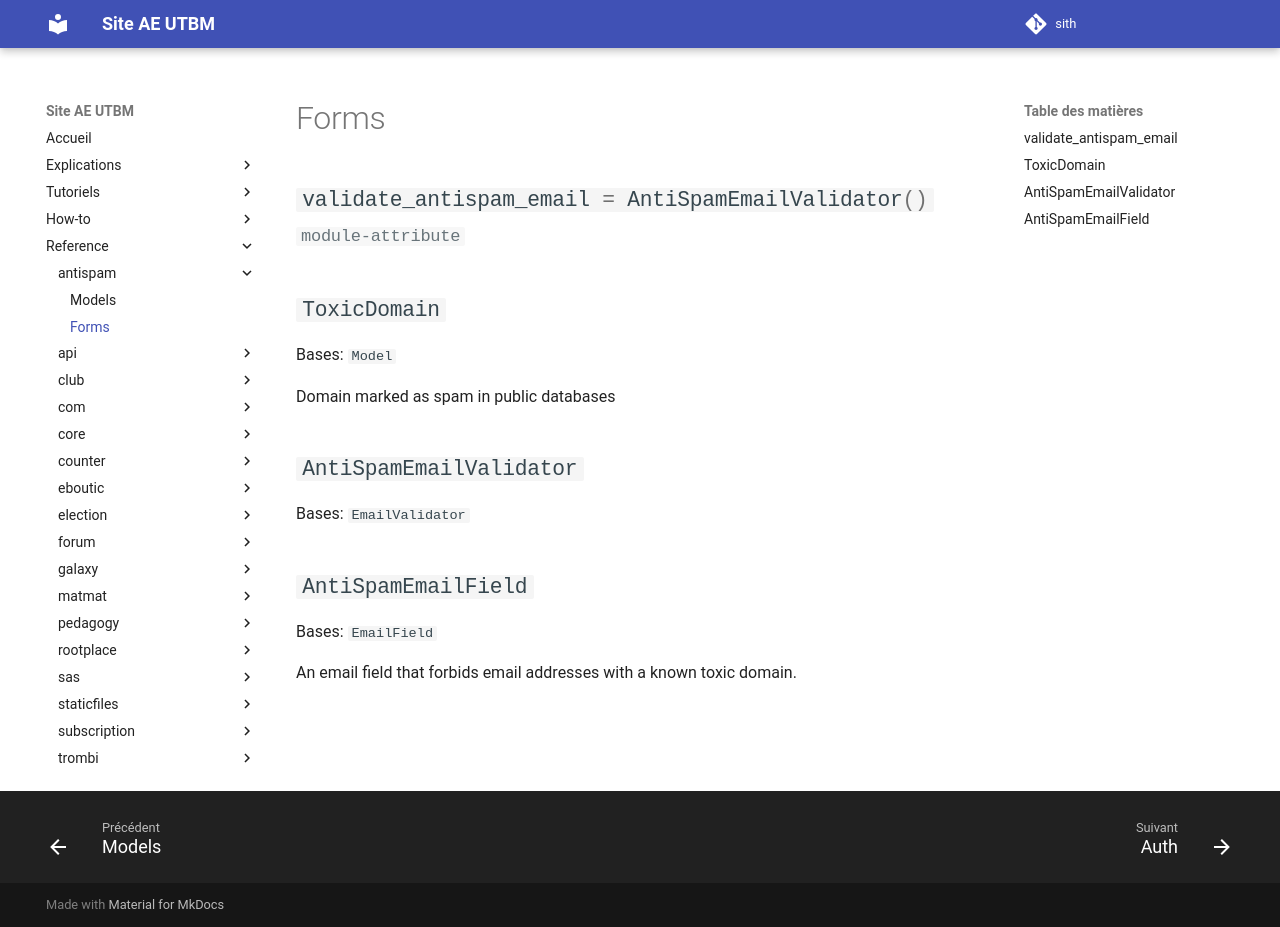

repository: ae-utbm/sith · page: reference/antispam/forms/index.html · generator: mkdocs

::: antispam.forms
